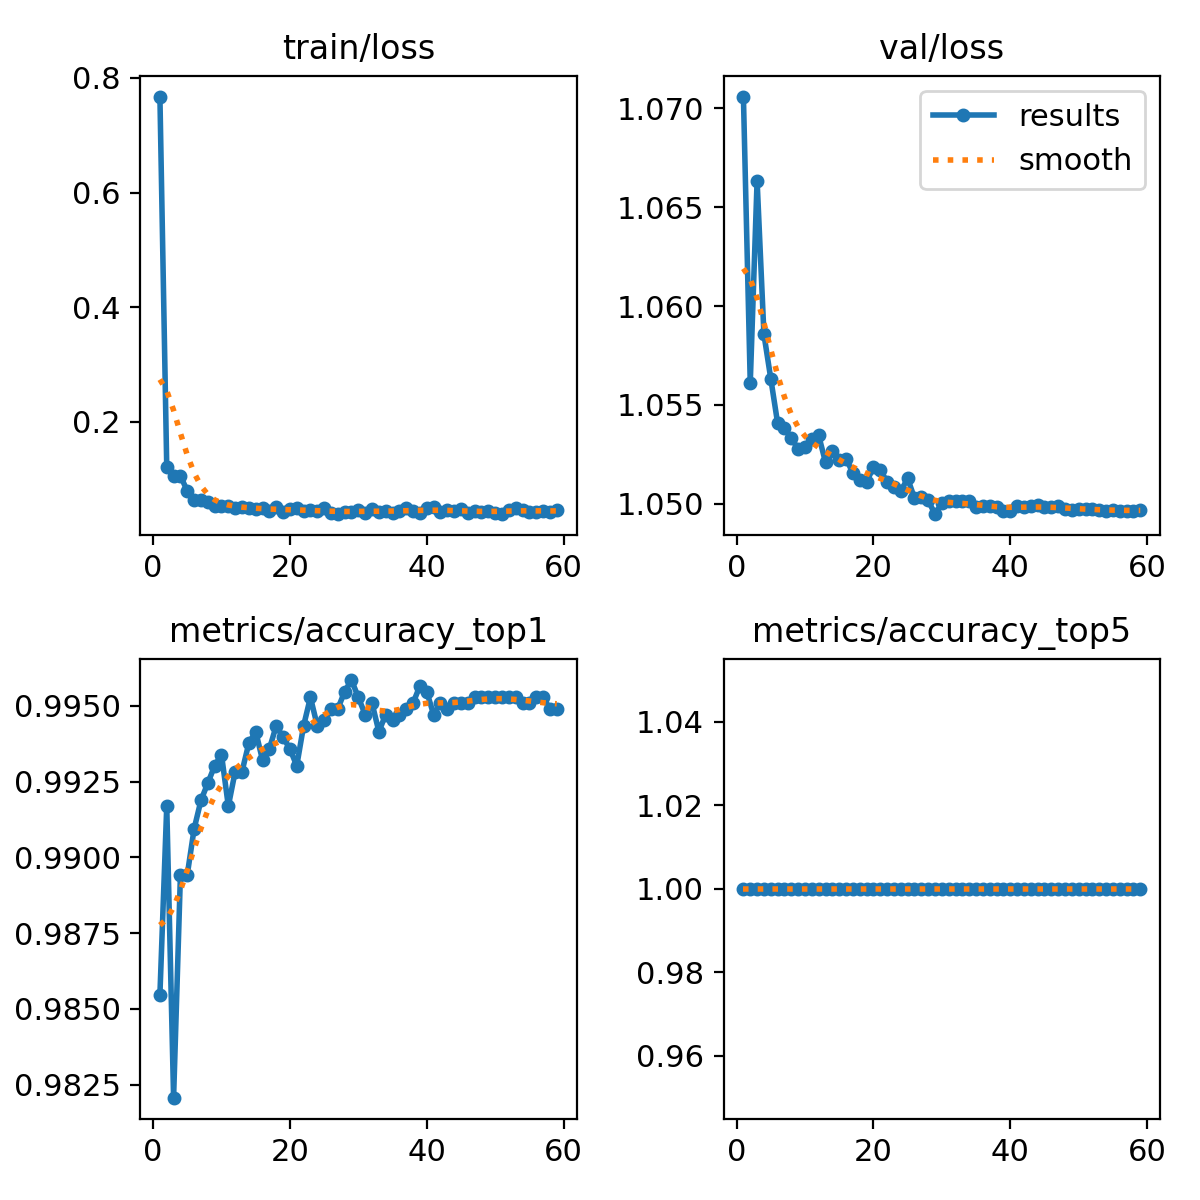

Data behind this chart, as committed beside it:
epoch, time, train/loss, metrics/accuracy_top1, metrics/accuracy_top5, val/loss, lr/pg0, lr/pg1, lr/pg2
1, 97.29, 0.7674, 0.9855, 1, 1.071, 0.003328, 0.003328, 0.003328
2, 190.1, 0.1209, 0.9917, 1, 1.056, 0.006658, 0.006658, 0.006658
3, 280.9, 0.1062, 0.9821, 1, 1.066, 0.009985, 0.009985, 0.009985
4, 371.5, 0.1061, 0.9894, 1, 1.059, 0.009985, 0.009985, 0.009985
5, 462.3, 0.07983, 0.9894, 1, 1.056, 0.00998, 0.00998, 0.00998
6, 552.9, 0.06421, 0.9909, 1, 1.054, 0.009975, 0.009975, 0.009975
7, 643.7, 0.06475, 0.9919, 1, 1.054, 0.00997, 0.00997, 0.00997
8, 734.3, 0.06004, 0.9925, 1, 1.053, 0.009965, 0.009965, 0.009965
9, 824.9, 0.05309, 0.993, 1, 1.053, 0.00996, 0.00996, 0.00996
10, 915.7, 0.05348, 0.9934, 1, 1.053, 0.009955, 0.009955, 0.009955
11, 1006, 0.0542, 0.9917, 1, 1.053, 0.00995, 0.00995, 0.00995
12, 1097, 0.05038, 0.9928, 1, 1.053, 0.009946, 0.009946, 0.009946
13, 1188, 0.05179, 0.9928, 1, 1.052, 0.009941, 0.009941, 0.009941
14, 1278, 0.04946, 0.9938, 1, 1.053, 0.009936, 0.009936, 0.009936
15, 1369, 0.04898, 0.9941, 1, 1.052, 0.009931, 0.009931, 0.009931
16, 1460, 0.04987, 0.9932, 1, 1.052, 0.009926, 0.009926, 0.009926
17, 1550, 0.04471, 0.9936, 1, 1.052, 0.009921, 0.009921, 0.009921
18, 1641, 0.05094, 0.9943, 1, 1.051, 0.009916, 0.009916, 0.009916
19, 1732, 0.04294, 0.994, 1, 1.051, 0.009911, 0.009911, 0.009911
20, 1822, 0.04862, 0.9936, 1, 1.052, 0.009906, 0.009906, 0.009906
21, 1913, 0.04962, 0.993, 1, 1.052, 0.009901, 0.009901, 0.009901
22, 2004, 0.04422, 0.9943, 1, 1.051, 0.009896, 0.009896, 0.009896
23, 2095, 0.04601, 0.9953, 1, 1.051, 0.009891, 0.009891, 0.009891
24, 2185, 0.0447, 0.9943, 1, 1.051, 0.009886, 0.009886, 0.009886
25, 2276, 0.05017, 0.9945, 1, 1.051, 0.009881, 0.009881, 0.009881
26, 2367, 0.04133, 0.9949, 1, 1.05, 0.009876, 0.009876, 0.009876
27, 2457, 0.03928, 0.9949, 1, 1.05, 0.009871, 0.009871, 0.009871
28, 2548, 0.04346, 0.9955, 1, 1.05, 0.009866, 0.009866, 0.009866
29, 2639, 0.04354, 0.9959, 1, 1.049, 0.009861, 0.009861, 0.009861
30, 2729, 0.0469, 0.9953, 1, 1.05, 0.009856, 0.009856, 0.009856
31, 2820, 0.04219, 0.9947, 1, 1.05, 0.009851, 0.009851, 0.009851
32, 2911, 0.04818, 0.9951, 1, 1.05, 0.009847, 0.009847, 0.009847
33, 3001, 0.04271, 0.9941, 1, 1.05, 0.009842, 0.009842, 0.009842
34, 3092, 0.04465, 0.9947, 1, 1.05, 0.009837, 0.009837, 0.009837
35, 3183, 0.04189, 0.9945, 1, 1.05, 0.009832, 0.009832, 0.009832
36, 3273, 0.04434, 0.9947, 1, 1.05, 0.009827, 0.009827, 0.009827
37, 3364, 0.04928, 0.9949, 1, 1.05, 0.009822, 0.009822, 0.009822
38, 3454, 0.04413, 0.9951, 1, 1.05, 0.009817, 0.009817, 0.009817
39, 3545, 0.04126, 0.9957, 1, 1.05, 0.009812, 0.009812, 0.009812
40, 3635, 0.04946, 0.9955, 1, 1.05, 0.009807, 0.009807, 0.009807
41, 3726, 0.05237, 0.9947, 1, 1.05, 0.009802, 0.009802, 0.009802
42, 3816, 0.04289, 0.9951, 1, 1.05, 0.009797, 0.009797, 0.009797
43, 3906, 0.04685, 0.9949, 1, 1.05, 0.009792, 0.009792, 0.009792
44, 3997, 0.04419, 0.9951, 1, 1.05, 0.009787, 0.009787, 0.009787
45, 4087, 0.04855, 0.9951, 1, 1.05, 0.009782, 0.009782, 0.009782
46, 4178, 0.04216, 0.9951, 1, 1.05, 0.009777, 0.009777, 0.009777
47, 4268, 0.04453, 0.9953, 1, 1.05, 0.009772, 0.009772, 0.009772
48, 4359, 0.04241, 0.9953, 1, 1.05, 0.009767, 0.009767, 0.009767
49, 4449, 0.04494, 0.9953, 1, 1.05, 0.009762, 0.009762, 0.009762
50, 4540, 0.04161, 0.9953, 1, 1.05, 0.009757, 0.009757, 0.009757
51, 4630, 0.04, 0.9953, 1, 1.05, 0.009753, 0.009753, 0.009753
52, 4721, 0.0464, 0.9953, 1, 1.05, 0.009748, 0.009748, 0.009748
53, 4811, 0.05056, 0.9953, 1, 1.05, 0.009743, 0.009743, 0.009743
54, 4902, 0.04683, 0.9951, 1, 1.05, 0.009738, 0.009738, 0.009738
55, 4992, 0.04328, 0.9951, 1, 1.05, 0.009733, 0.009733, 0.009733
56, 5082, 0.04376, 0.9953, 1, 1.05, 0.009728, 0.009728, 0.009728
57, 5173, 0.04516, 0.9953, 1, 1.05, 0.009723, 0.009723, 0.009723
58, 5285, 0.04373, 0.9949, 1, 1.05, 0.009718, 0.009718, 0.009718
59, 5379, 0.04613, 0.9949, 1, 1.05, 0.009713, 0.009713, 0.009713
